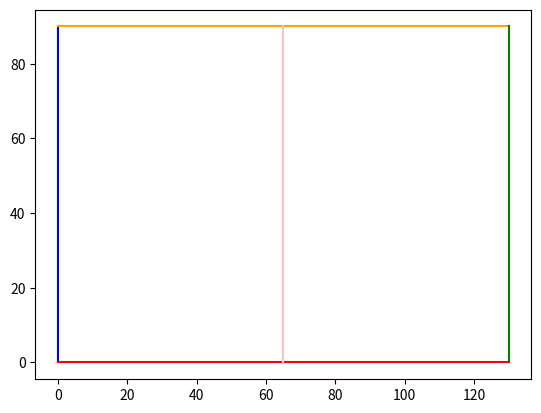

Reproduce this figure in Python.
import matplotlib.pyplot as plt
from matplotlib.patches import Arc

fig = plt.figure()
ax = fig.add_subplot(1, 1, 1)

plt.plot([0, 0], [0, 90], color="blue")
plt.plot([0, 130], [90, 90], color="orange")
plt.plot([130, 130], [90, 0], color="green")
plt.plot([130, 0], [0, 0], color="red")
plt.plot([65, 65], [0, 90], color="pink")

plt.show()
